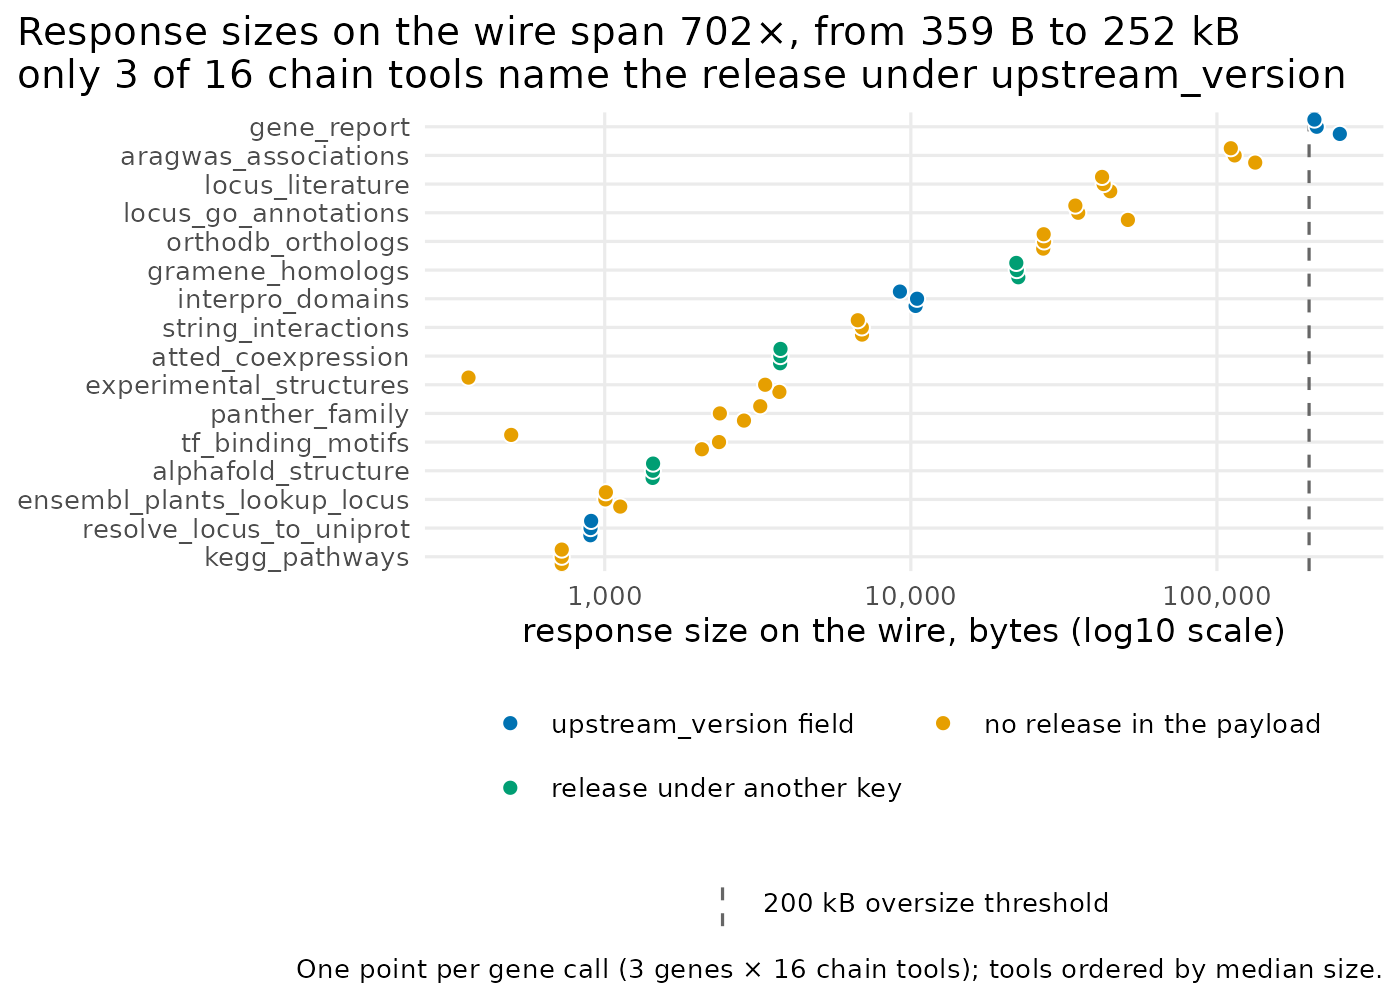

The data file committed next to this chart (first rows):
tool	calls	ok	errors	median_bytes	upstream_version_null	median_elapsed_s	release_status	status
alphafold_structure	3	3	0	1437	3	0.33	release under another key	ok
analyze_locus_synth	0	0	0	0	0	0.0	unused	unused
arabidopsis_natural_variation	0	0	0	0	0	0.0	unused	unused
aragwas_associations	3	3	0	114242	3	1.41	no release in the payload	ok
atted_coexpression	3	3	0	3748	3	1.0	release under another key	ok
bar_aiv_interactions	0	0	0	0	0	0.0	unused	unused
bar_efp_expression	0	0	0	0	0	0.0	unused	unused
bar_gene_summary	0	0	0	0	0	0.0	unused	unused
batch_atted_coexpression	0	0	0	0	0	0.0	unused	unused
batch_bar_aiv_interactions	0	0	0	0	0	0.0	unused	unused
batch_bar_gene_summary	0	0	0	0	0	0.0	unused	unused
batch_ensembl_plants_lookup_locus	0	0	0	0	0	0.0	unused	unused
batch_get_gene_xrefs	0	0	0	0	0	0.0	unused	unused
batch_gramene_homologs	0	0	0	0	0	0.0	unused	unused
batch_kegg_pathways	0	0	0	0	0	0.0	unused	unused
batch_locus_go_annotations	0	0	0	0	0	0.0	unused	unused
batch_locus_literature	0	0	0	0	0	0.0	unused	unused
batch_phytozome_lookup_locus	0	0	0	0	0	0.0	unused	unused
batch_resolve_locus_to_uniprot	0	0	0	0	0	0.0	unused	unused
batch_string_interactions	0	0	0	0	0	0.0	unused	unused
biological_context_synth	0	0	0	0	0	0.0	unused	unused
blast_sequence	0	0	0	0	0	0.0	unused	unused
consensus_homologs	0	0	0	0	0	0.0	unused	unused
ensembl_plants_lookup_locus	3	3	0	1009	3	3.08	no release in the payload	ok
ensembl_region_query	0	0	0	0	0	0.0	unused	unused
experimental_interactions	0	0	0	0	0	0.0	unused	unused
experimental_structures	3	3	0	3343	3	0.57	no release in the payload	ok
find_homologs_synth	0	0	0	0	0	0.0	unused	unused
gene_report	3	3	0	211826	0	2.95	upstream_version field	ok
get_gene_xrefs	0	0	0	0	0	0.0	unused	unused
get_sequence	0	0	0	0	0	0.0	unused	unused
go_enrichment	0	0	0	0	0	0.0	unused	unused
gramene_homologs	3	3	0	22186	3	0.16	release under another key	ok
interpro_domains	3	3	0	10368	0	0.54	upstream_version field	ok
jaspar_motif	0	0	0	0	0	0.0	unused	unused
kegg_pathways	3	3	0	724	3	0.9	no release in the payload	ok
locus_gene_rifs	0	0	0	0	0	0.0	unused	unused
locus_go_annotations	3	3	0	35221	3	0.7	no release in the payload	ok
locus_literature	3	3	0	42642	3	0.82	no release in the payload	ok
locus_plant_ontology	0	0	0	0	0	0.0	unused	unused
locus_variants	0	0	0	0	0	0.0	unused	unused
orthodb_orthologs	3	3	0	27167	3	2.27	no release in the payload	ok
panther_family	3	3	0	2851	3	0.48	no release in the payload	ok
phytozome_lookup_locus	0	0	0	0	0	0.0	unused	unused
plantcyc_locus_info	0	0	0	0	0	0.0	unused	unused
resolve_locus_to_uniprot	3	3	0	899	0	0.47	upstream_version field	ok
string_interactions	3	3	0	6918	3	0.39	no release in the payload	ok
tair_locus_info	0	0	0	0	0	0.0	unused	unused
tf_binding_motifs	3	3	0	2077	3	2.41	no release in the payload	ok
vep_annotate	0	0	0	0	0	0.0	unused	unused
